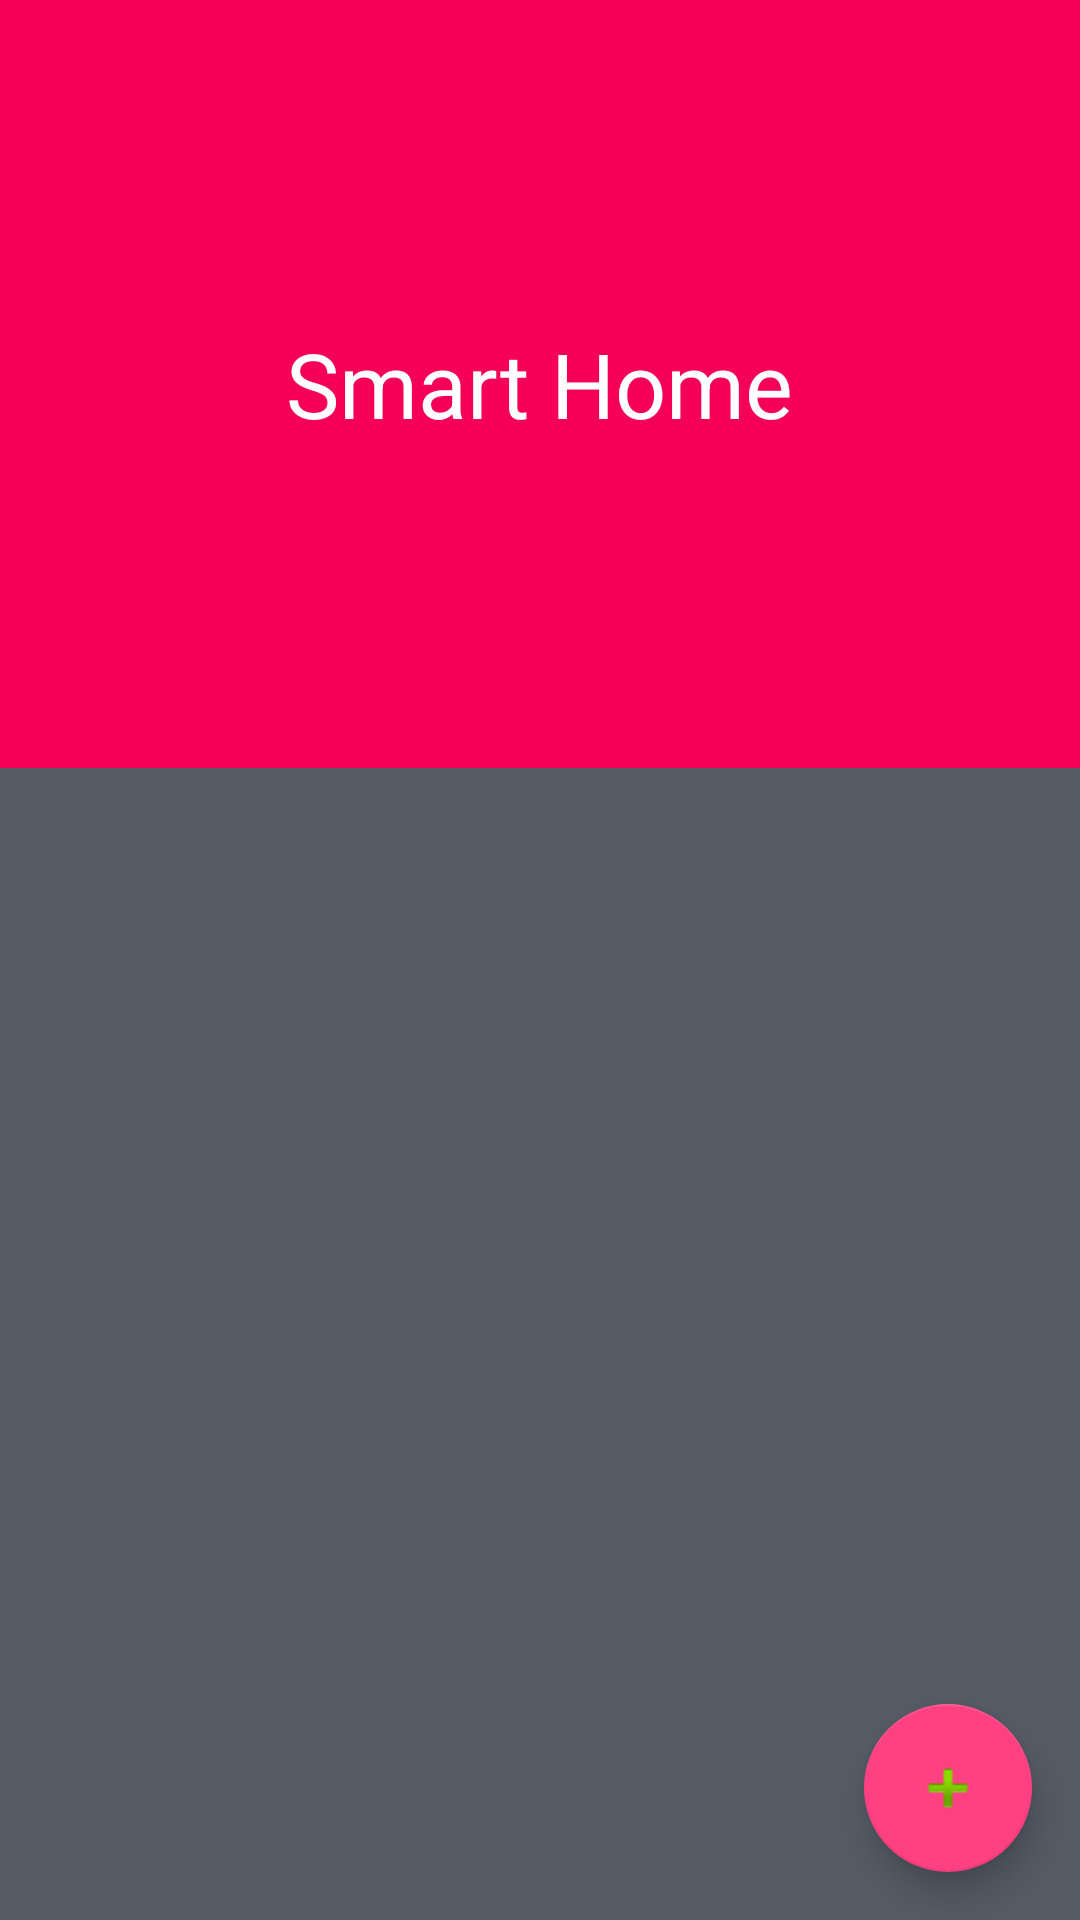

This screen was rendered from an Android layout file. Write that file and the resources it references.
<!-- AndroidManifest.xml: application theme AppTheme -->
<!-- res/layout/activity_room_devices.xml -->
<?xml version="1.0" encoding="utf-8"?>
<android.support.design.widget.CoordinatorLayout xmlns:android="http://schemas.android.com/apk/res/android"
    xmlns:app="http://schemas.android.com/apk/res-auto"
    xmlns:tools="http://schemas.android.com/tools"
    android:layout_width="match_parent"
    android:layout_height="match_parent"
    android:background="@color/device_background"
    android:fitsSystemWindows="true"
    tools:context=".device.views.DeviceActivity">

    

    <android.support.design.widget.AppBarLayout
        android:id="@+id/appbar"
        android:layout_width="match_parent"
        android:layout_height="@dimen/detail_backdrop_height"
        android:fitsSystemWindows="true"
        android:theme="@style/AppTheme.AppBarOverlay">

        <android.support.design.widget.CollapsingToolbarLayout
            android:id="@+id/collapsing_toolbar"
            android:layout_width="match_parent"
            android:layout_height="match_parent"
            android:fitsSystemWindows="true"
            app:contentScrim="?android:attr/colorPrimary"
            app:expandedTitleMarginEnd="64dp"
            app:expandedTitleMarginStart="48dp"
            app:expandedTitleTextAppearance="@android:color/transparent"
            app:layout_scrollFlags="scroll|exitUntilCollapsed">


            <RelativeLayout
                android:layout_width="wrap_content"
                android:layout_height="wrap_content">

                <ImageView
                    android:id="@+id/device_backdrop"
                    android:layout_width="match_parent"
                    android:layout_height="match_parent"
                    android:fitsSystemWindows="true"
                    android:foreground="@drawable/image_overlay"
                    android:scaleType="centerCrop"
                    app:layout_collapseMode="parallax" />

                <LinearLayout
                    android:layout_width="wrap_content"
                    android:layout_height="wrap_content"
                    android:layout_centerInParent="true"
                    android:gravity="center_horizontal"
                    android:orientation="vertical">

                    <TextView
                        android:id="@+id/tv_heading"
                        android:layout_width="wrap_content"
                        android:layout_height="wrap_content"
                        android:text="Smart Home"
                        android:textColor="@android:color/white"
                        android:textSize="@dimen/backdrop_title" />

                </LinearLayout>
            </RelativeLayout>

            <android.support.v7.widget.Toolbar
                android:id="@+id/toolbar"
                android:layout_width="match_parent"
                android:layout_height="?android:attr/actionBarSize"
                android:textAlignment="center"
                app:layout_collapseMode="pin"
                app:popupTheme="@style/ThemeOverlay.AppCompat.Light" />

        </android.support.design.widget.CollapsingToolbarLayout>

    </android.support.design.widget.AppBarLayout>

    <RelativeLayout
        android:layout_width="match_parent"
        android:layout_height="match_parent"
        app:layout_behavior="@string/appbar_scrolling_view_behavior">

        <android.support.v7.widget.RecyclerView
            android:id="@+id/device_recyclerview"
            android:layout_width="match_parent"
            android:layout_height="match_parent"
            android:clipToPadding="false"
            android:scrollbars="vertical" />

    </RelativeLayout>


    <android.support.design.widget.FloatingActionButton
        android:id="@+id/fab2"
        android:layout_width="wrap_content"
        android:layout_height="wrap_content"
        android:layout_gravity="bottom|end"
        android:layout_margin="@dimen/fab_margin"
        app:srcCompat="@android:drawable/ic_input_add" />

</android.support.design.widget.CoordinatorLayout>
<!-- resources referenced by this layout -->
<resources>
  <color name="device_background">#545B64</color>
  <dimen name="backdrop_title">30dp</dimen>
  <dimen name="detail_backdrop_height">256dp</dimen>
  <dimen name="fab_margin">16dp</dimen>
  <!-- drawable image_overlay (drawable) -->
  <?xml version="1.0" encoding="utf-8"?>
  <shape xmlns:android="http://schemas.android.com/apk/res/android">
      <gradient
          android:centerColor="#704f5450"
          android:endColor="#704f5450"
          android:startColor="#704f5450" />
  </shape>
  <style name="AppTheme.AppBarOverlay" parent="ThemeOverlay.AppCompat.Dark.ActionBar" />
  <style name="AppTheme" parent="Theme.AppCompat.Light.DarkActionBar">
          
          <item name="android:windowContentOverlay">@null</item>
          <item name="colorPrimary">@color/colorPrimary</item>
          <item name="colorPrimaryDark">@color/colorPrimaryDark</item>
          <item name="colorAccent">@color/colorAccent</item>
          <item name="android:textColorPrimary">@color/black_effective</item>
          <item name="android:textColor">@color/black_effective</item>
          <item name="android:windowBackground">@color/bg_color</item>
          <item name="android:textAllCaps">false</item>
          <item name="android:textSize">16sp</item>
          <item name="android:typeface">sans</item>
          <item name="drawerArrowStyle">@style/MaterialDrawer.DrawerArrowStyle</item>
          <item name="android:textAppearance">@style/TextAppearance.Text.Regular</item>
          <item name="android:homeAsUpIndicator">@drawable/ic_arrow_back_white_24px</item>
  
      </style>
  <color name="colorPrimary">#F50057</color>
  <color name="colorPrimaryDark">#F50057</color>
  <color name="colorAccent">#FF4081</color>
  <color name="black_effective">#2a2a2a</color>
  <color name="bg_color">#f7f7f7</color>
  <style name="MaterialDrawer.DrawerArrowStyle" parent="Widget.AppCompat.DrawerArrowToggle">
          <item name="spinBars">false</item>
          <item name="color">@color/white</item>
      </style>
  <style name="TextAppearance.Text.Regular" parent="android:TextAppearance">
          <item name="fontPath">fonts/source-sans-pro/SourceSansPro-Regular.ttf</item>
      </style>
  <color name="white">#FFFFFF</color>
</resources>
